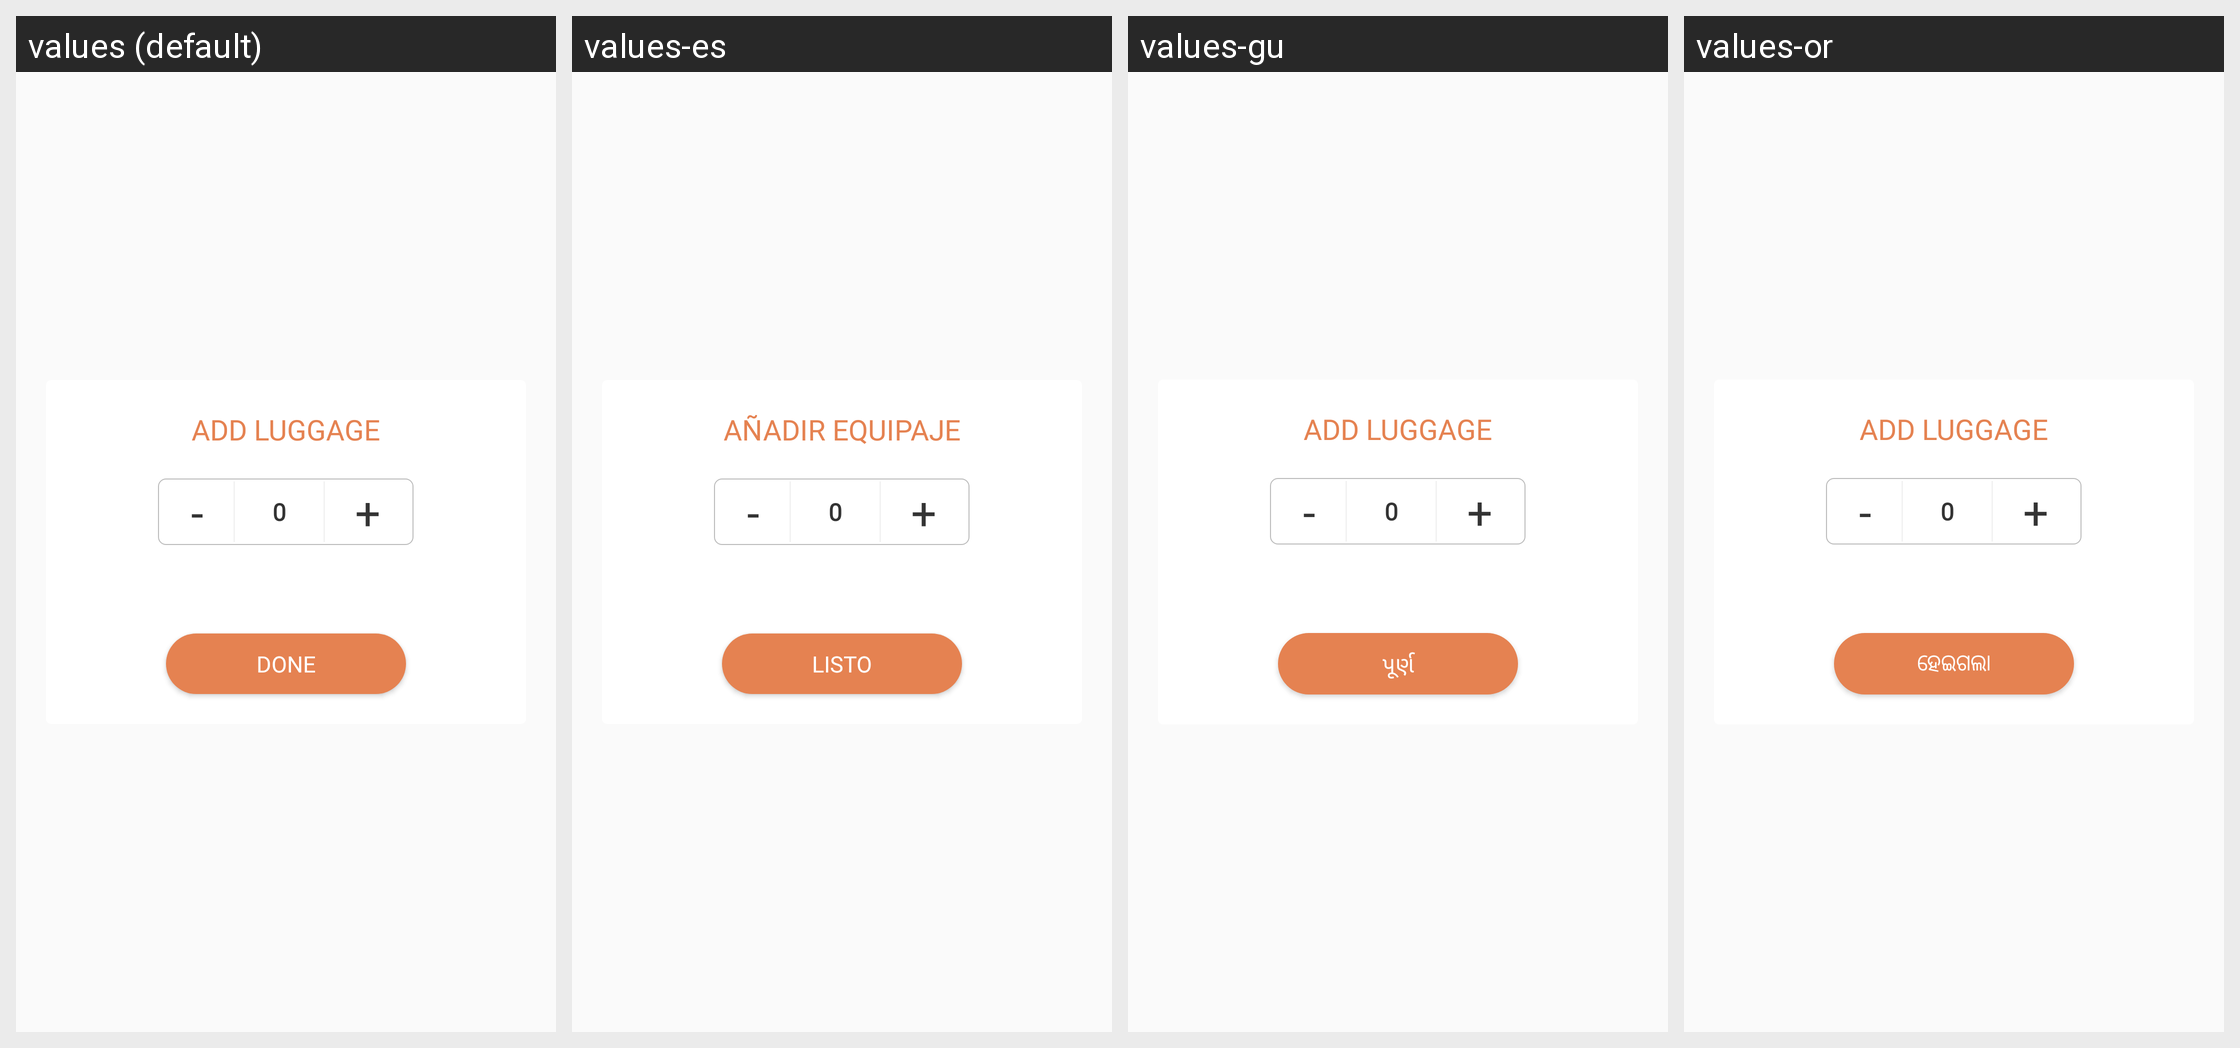

Translations of the strings shown on this Android screen, per locale in the grid:
Android screen res/layout/dialog_add_luggage.xml rendered under 4 locales, left to right: values (default), values-es, values-gu, values-or. Device: Nexus 5 (rendered at 1080×1920; each locale shown at half size, 540×960, under a caption strip naming it); theme AppTheme.
Other locales in the repository, not shown: values-am, values-ar, values-as, values-fr, values-hi, values-kn, values-ml, values-om, values-so, values-ta, values-te, values-ti.
Strings drawn on this screen, with the default value and each locale's value (text and hints the layout hard-codes, and strings that could not be matched under every locale, appear in the picture but are not listed):

add_luaggage
  values: Add Luggage
  values-es: Añadir equipaje
  values-gu: Add Luggage  [not translated; the default value is used]
  values-or: Add Luggage  [not translated; the default value is used]

done
  values: Done
  values-es: Listo
  values-gu: પૂર્ણ
  values-or: ହେଇଗଲା
